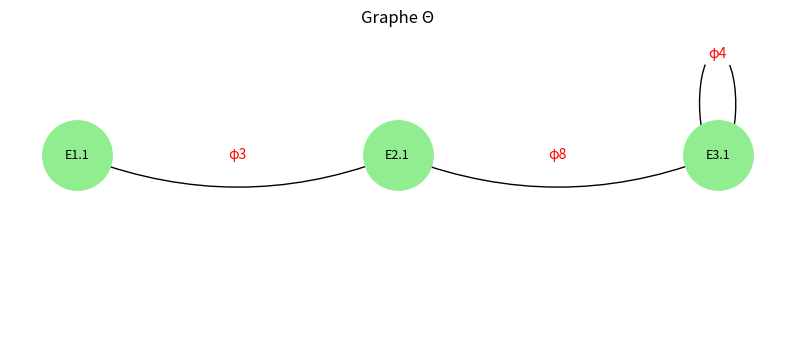

This chart was generated by the following Python code:
# imports

# dataclass permet de définir des petits objets structurés
# très pratiques pour représenter les énoncés et les relations φ.
from dataclasses import dataclass

# networkx sert à construire des graphes (nœuds + arêtes)
import networkx as nx

# matplotlib sert à afficher le graphe final
import matplotlib.pyplot as plt


# 1. data structures

@dataclass
class Enonce:
    """
    Représente un énoncé élémentaire (E1.1, E2.1, etc.).
    Chaque énoncé a :
      - un identifiant (index)
      - un texte brut (text)
    Ici, on ne garde que ce qui est nécessaire pour le graphe φ.
    """
    index: str
    text: str


@dataclass
class Relation:
    """
    Représente une relation φ entre deux énoncés.
    Chaque relation contient :
      - source : énoncé d'origine
      - target : énoncé d'arrivée
      - label  : le type de φ (φ3, φ8, φ4…)
    Ce modèle correspond exactement à la structure Θ du manuel.
    """
    source: str
    target: str
    label: str  # φ only


# 2. φ relations

# Que les énoncés qui participent
# aux relations φ. On représente donc uniquement :
#   E1.1 → E2.1 → E3.1
# qui sont les trois énoncés principaux du graphe Θ.
enonces = [
    Enonce("E1.1", "ils arrivèrent"),
    Enonce("E2.1", "le Roi et la Reine étaient assis"),
    Enonce("E3.1", "une grande foule entourait"),
]


# 3. φ relations theta 

# Les relations φ définissent l’enchaînement discursif :
#   φ3 = simultanéité ("Quand…")
#   φ8 = succession
#   φ4 = arrêt (point final)
#la structure Θ du manuel.
phi_relations = [
    Relation("E1.1", "E2.1", "φ3"),  # simultanéité
    Relation("E2.1", "E3.1", "φ8"),  # succession
    Relation("E3.1", "E3.1", "φ4"),  # arrêt (boucle)
]


# 4. Build graph

# On crée un graphe orienté (DiGraph) :
#   - les nœuds = énoncés
#   - les arêtes = relations φ
G = nx.DiGraph()

#ajout des nœuds (E1.1, E2.1, E3.1)
for e in enonces:
    # Chaque nœud porte aussi son texte comme attribut
    G.add_node(e.index, text=e.text)

#ajout des arêtes φ
for r in phi_relations:
    # Chaque arête porte une étiquette φ (φ3, φ8, φ4)
    G.add_edge(r.source, r.target, label=r.label)


# 5. Visualize graph theta

#on fixe manuellement la position des nœuds pour obtenir
# un graphe clair et linéaire
#   E1.1 → E2.1 → E3.1
pos = {
    "E1.1": (0, 0),
    "E2.1": (1, 0),
    "E3.1": (2, 0),
}

plt.figure(figsize=(10, 4))

#dessin des nœuds
nx.draw_networkx_nodes(G, pos, node_size=2500, node_color="lightgreen")

#dessin des labels des nœuds (E1.1, E2.1…)
nx.draw_networkx_labels(G, pos, font_size=9)

#dessin des arêtes φ
nx.draw_networkx_edges(
    G, pos,
    arrowstyle="->",
    arrowsize=20,
    connectionstyle="arc3,rad=0.2"
)

#dessin des étiquettes φ (φ3, φ8, φ4)
edge_labels = nx.get_edge_attributes(G, 'label')
nx.draw_networkx_edge_labels(G, pos, edge_labels=edge_labels, font_color="red")

plt.title("Graphe Θ")
plt.axis("off")
plt.show()
